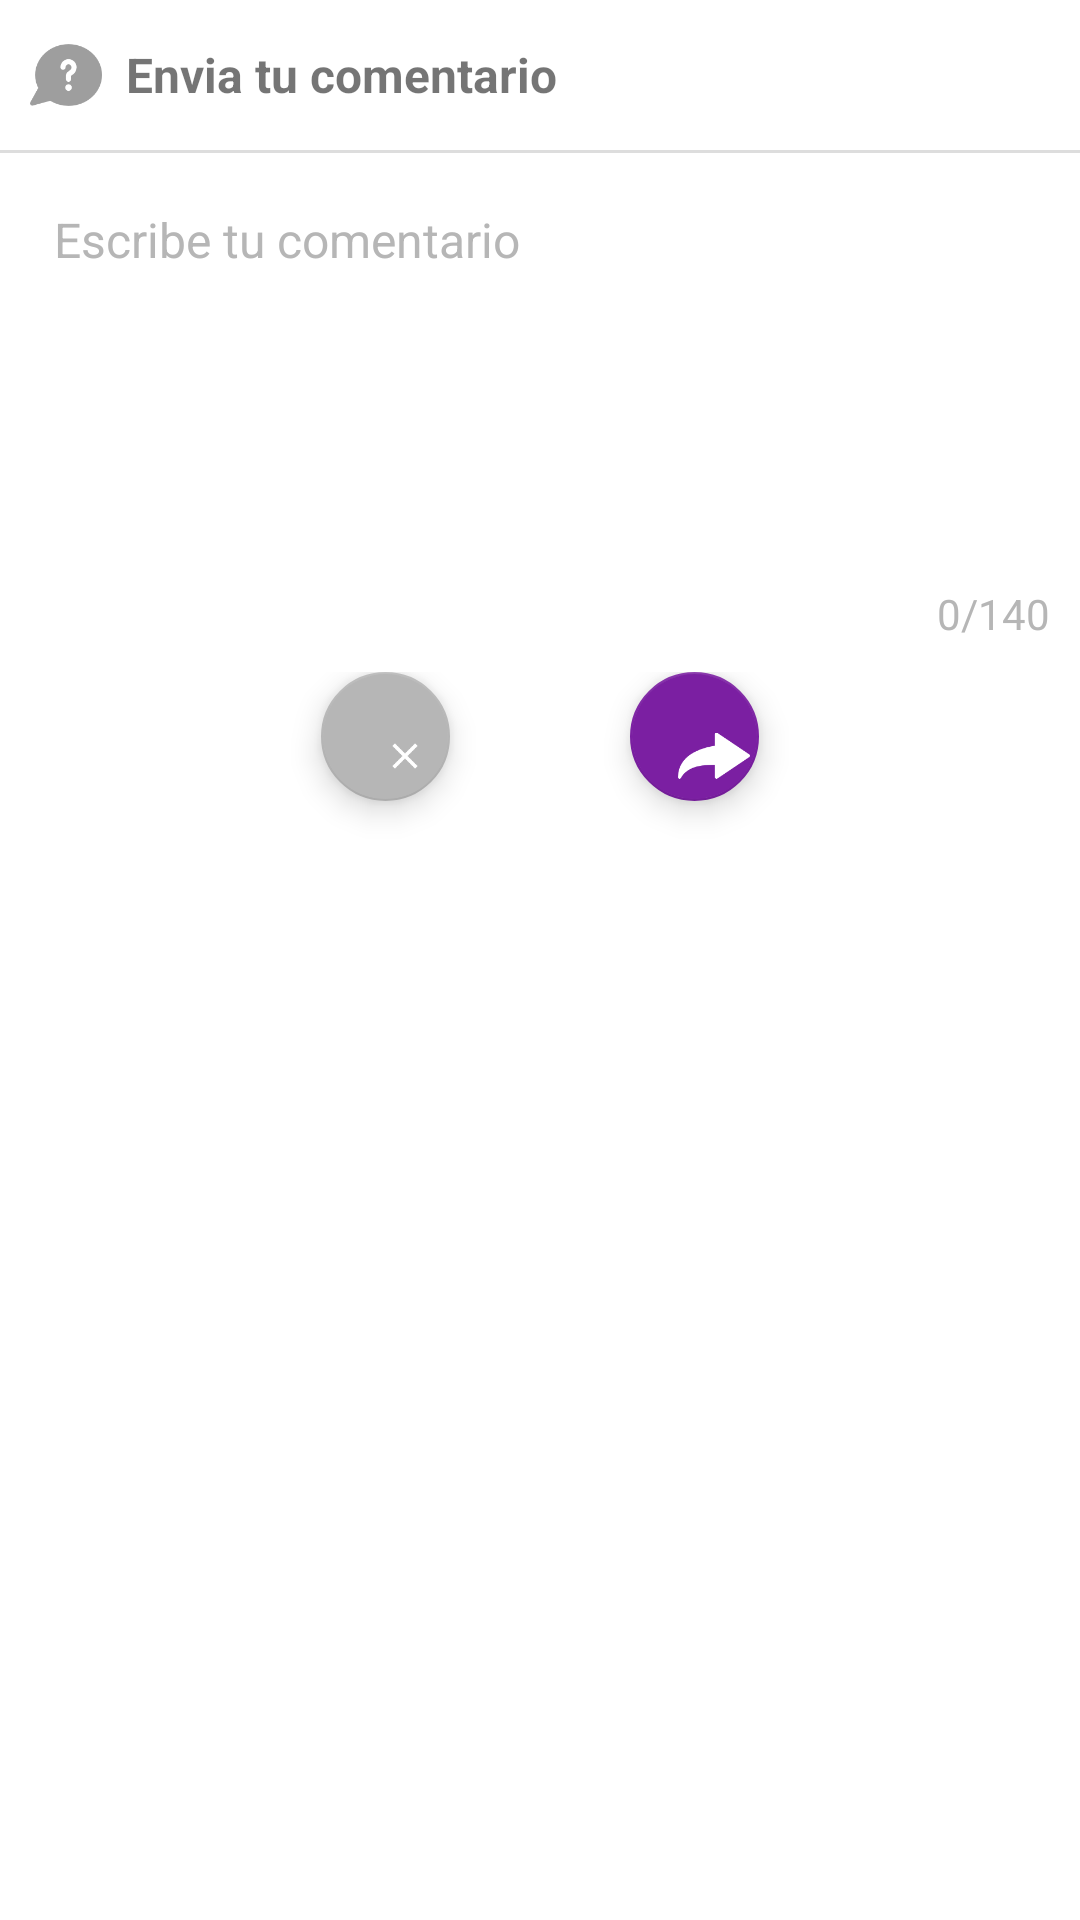

Layout XML and referenced resources for this Android screen:
<!-- AndroidManifest.xml: application theme AppTheme -->
<!-- res/layout/dialog_comment_post.xml -->
<?xml version="1.0" encoding="utf-8"?>
<LinearLayout
    xmlns:android="http://schemas.android.com/apk/res/android"
    xmlns:app="http://schemas.android.com/apk/res-auto"
    android:orientation="vertical"
    android:background="@color/icons"
    android:layout_width="match_parent"
    android:layout_height="wrap_content">

    <LinearLayout
        android:id="@+id/toolbar"
        android:orientation="vertical"
        android:layout_width="match_parent"
        android:layout_height="wrap_content"
        android:background="@color/icons">
        <LinearLayout
            android:layout_margin="10dp"
            android:layout_width="match_parent"
            android:layout_height="30dp">
            <TextView
                android:layout_gravity="center"
                android:text="@string/send_you_comment"
                android:textSize="16sp"
                android:textStyle="bold"
                android:drawableLeft="@mipmap/ic_about"
                android:drawablePadding="8dp"
                android:gravity="center_vertical"
                android:layout_width="match_parent"
                android:layout_height="wrap_content" />
        </LinearLayout>
        <View
            android:layout_marginBottom="10dp"
            android:background="@color/separator"
            android:layout_width="match_parent"
            android:layout_height="1dp"/>
        <EditText
            android:id="@+id/txt_comment_post"
            android:inputType="textCapSentences|textMultiLine"
            android:scrollHorizontally="false"
            android:lines="5"
            android:maxLength="140"
            android:textSize="16sp"
            android:hint="@string/post_you_comment"
            android:textColorHint="@color/divider"
            android:textColor="@color/primary_text"
            android:background="@drawable/background_edittext"
            android:padding="8dp"
            android:gravity="top|left"
            android:layout_marginRight="10dp"
            android:layout_marginLeft="10dp"
            android:layout_width="match_parent"
            android:layout_height="130dp" />
        <TextView
            android:id="@+id/lbl_count_comment"
            android:text="@string/number_characters"
            android:textColor="@color/divider"
            android:layout_marginTop="4dp"
            android:layout_marginRight="10dp"
            android:layout_gravity="right"
            android:layout_width="wrap_content"
            android:layout_height="wrap_content" />
        <LinearLayout
            android:gravity="top|center"
            android:layout_marginTop="10dp"
            android:layout_width="match_parent"
            android:layout_height="60dp">
            <android.support.design.widget.FloatingActionButton
                android:id="@+id/fab_cancel"
                android:layout_width="43dp"
                android:layout_height="43dp"
                android:scaleType="center"
                app:backgroundTint="@color/divider"
                android:src="@mipmap/ic_cancel_white" />
            <Space
                android:layout_width="60dp"
                android:layout_height="match_parent" />
            <android.support.design.widget.FloatingActionButton
                android:id="@+id/fab"
                android:layout_width="43dp"
                android:layout_height="43dp"
                android:scaleType="center"
                android:src="@mipmap/ic_reply" />
        </LinearLayout>
    </LinearLayout>

</LinearLayout>
<!-- resources referenced by this layout -->
<resources>
  <color name="divider">#B6B6B6</color>
  <color name="icons">#FFFFFF</color>
  <color name="primary_text">#212121</color>
  <color name="separator">#76b6b6b6</color>
  <!-- mipmap ic_about: png bitmap (mipmap-xhdpi, 1539 bytes) -->
  <!-- mipmap ic_cancel_white: png bitmap (mipmap-hdpi, 217 bytes) -->
  <!-- mipmap ic_reply: png bitmap (mipmap-hdpi, 692 bytes) -->
  <string name="number_characters">0/140</string>
  <string name="post_you_comment">Escribe tu comentario</string>
  <string name="send_you_comment">Envia tu comentario</string>
  <style name="AppTheme" parent="Theme.AppCompat.Light.DarkActionBar">
          
          <item name="colorPrimary">@color/colorPrimary</item>
          <item name="colorPrimaryDark">@color/colorPrimaryDark</item>
          <item name="colorAccent">@color/colorAccent</item>
      </style>
  <color name="colorPrimary">#DB4C2A</color>
  <color name="colorPrimaryDark">#B23322</color>
  <color name="colorAccent">#7B1FA2</color>
</resources>
